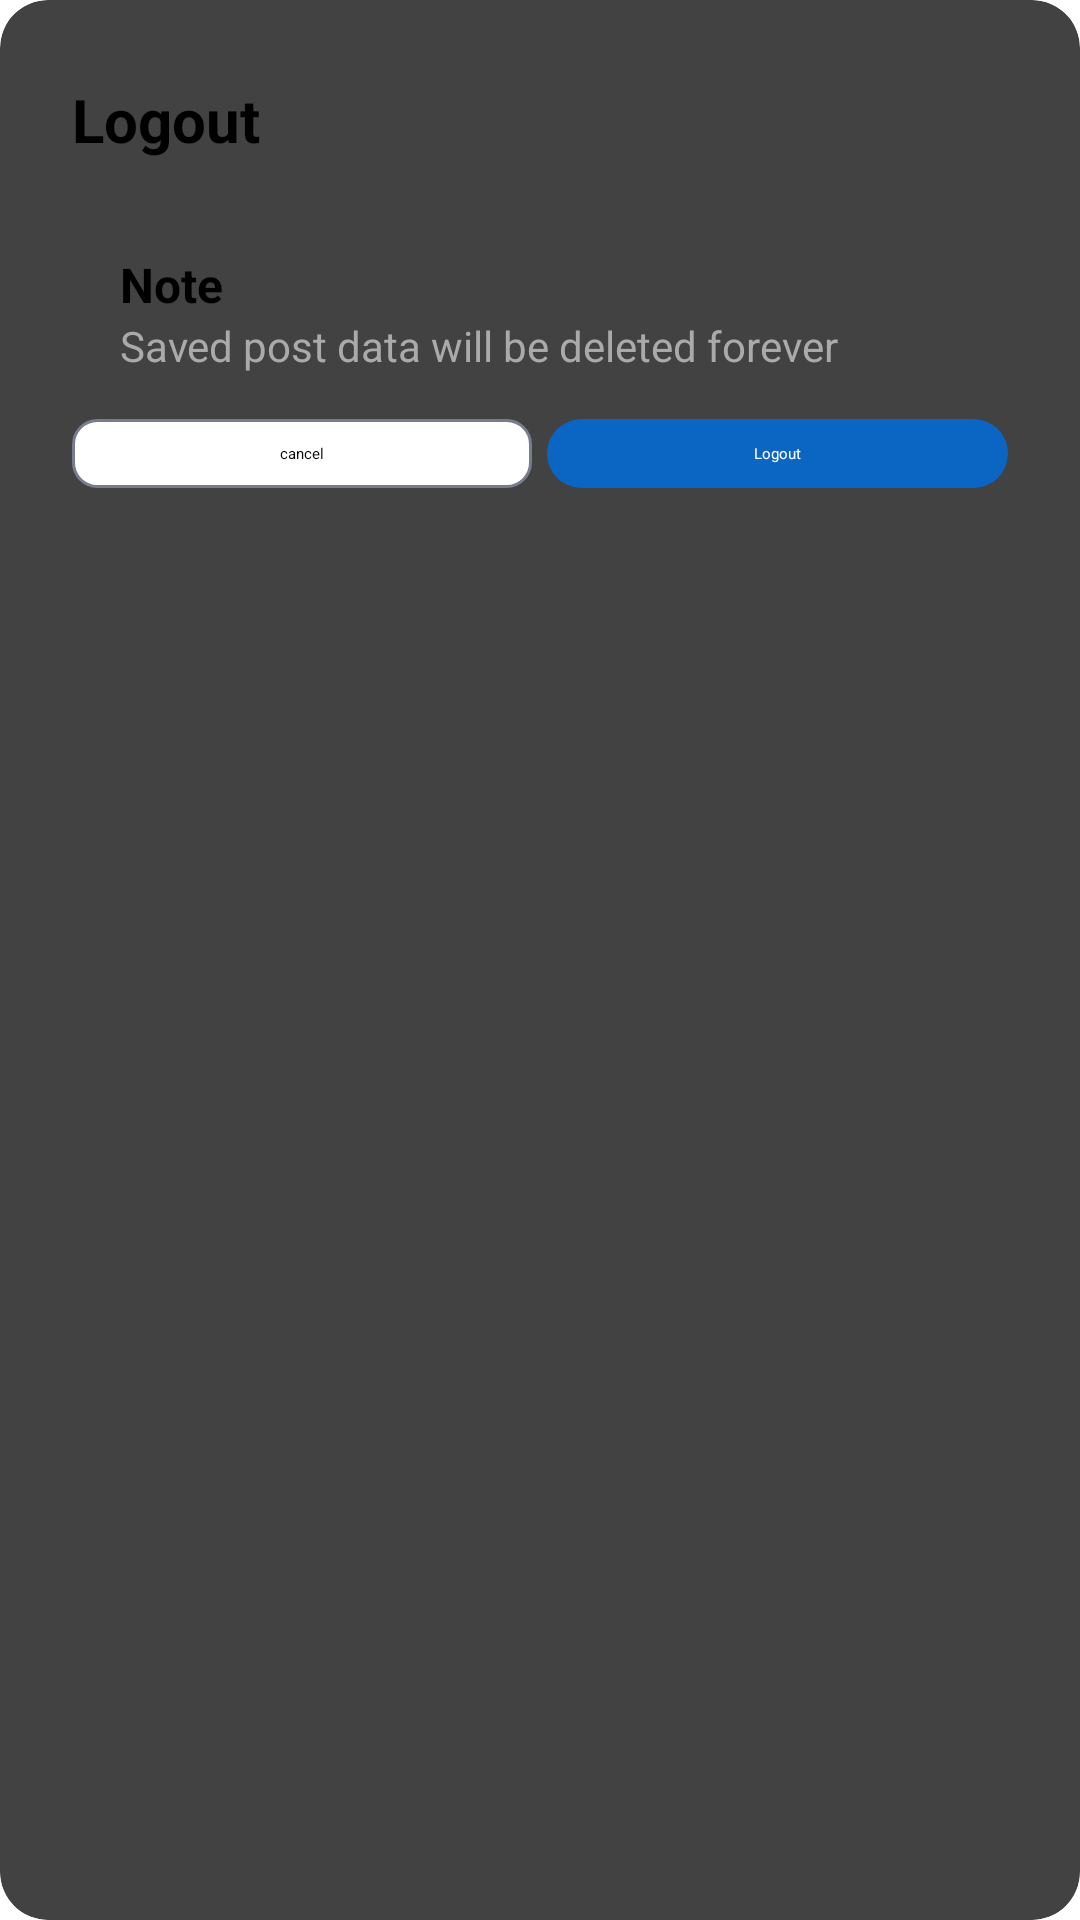

Reconstruct the res/layout file that produces this screen, plus the resources it refers to.
<!-- AndroidManifest.xml: application theme Theme.Noted -->
<!-- res/layout/dialog_logout.xml -->
<?xml version="1.0" encoding="utf-8"?>
<androidx.cardview.widget.CardView xmlns:android="http://schemas.android.com/apk/res/android"
    xmlns:app="http://schemas.android.com/apk/res-auto"
    android:layout_width="wrap_content"
    android:layout_height="wrap_content"
    android:layout_margin="24dp"
    app:cardCornerRadius="16dp"
    app:cardElevation="8dp">

    <LinearLayout
        android:layout_width="wrap_content"
        android:layout_height="wrap_content"
        android:orientation="vertical"
        android:padding="24dp">

        
        <RelativeLayout
            android:layout_width="match_parent"
            android:layout_height="wrap_content"
            android:layout_marginBottom="20dp">

            <TextView
                android:layout_width="wrap_content"
                android:layout_height="wrap_content"
                android:layout_centerVertical="true"
                android:text="Logout"
                android:textColor="@android:color/black"
                android:textSize="20sp"
                android:textStyle="bold" />

            <ImageButton
                android:id="@+id/btnClose"
                android:layout_width="32dp"
                android:layout_height="32dp"
                android:layout_alignParentEnd="true"
                android:background="?attr/selectableItemBackgroundBorderless"
                android:contentDescription="Close"
                android:src="@drawable/ic_close" />
        </RelativeLayout>

        

        
        <LinearLayout
            android:id="@+id/btnContactSupport"
            android:layout_width="match_parent"
            android:layout_height="wrap_content"
            android:layout_marginTop="8dp"
            android:background="?attr/selectableItemBackground"
            android:clickable="true"
            android:focusable="true"
            android:orientation="horizontal">

            <LinearLayout
                android:layout_width="0dp"
                android:layout_height="wrap_content"
                android:layout_marginStart="16dp"
                android:layout_weight="1"
                android:orientation="vertical">

                <TextView
                    android:layout_width="wrap_content"
                    android:layout_height="wrap_content"
                    android:text="Note"
                    android:textColor="@android:color/black"
                    android:textSize="16sp"
                    android:textStyle="bold" />

                <TextView
                    android:layout_width="wrap_content"
                    android:layout_height="wrap_content"
                    android:text="Saved post data will be deleted forever"
                    android:textColor="@android:color/darker_gray"
                    android:textSize="14sp" />
            </LinearLayout>
        </LinearLayout>


        
        <LinearLayout
            android:id="@+id/btnReportBug"
            android:layout_width="match_parent"
            android:layout_height="wrap_content"
            android:layout_marginTop="15dp"
            android:background="?attr/selectableItemBackground"
            android:clickable="true"
            android:focusable="true"
            android:weightSum="10"
            android:orientation="horizontal">

            <LinearLayout
                android:layout_width="0dp"
                android:layout_weight="5"
                android:id="@+id/cancel"
                android:layout_height="wrap_content"
                android:background="@drawable/white_rounded_gray_border"
                >
                <TextView
                    android:layout_width="match_parent"
                    android:layout_height="wrap_content"
                    android:text="cancel"
                    android:paddingVertical="8dp"
                    android:gravity="center"
                    />
            </LinearLayout>

            <LinearLayout
                android:layout_width="0dp"
                android:layout_weight="5"
                android:id="@+id/btnlogout"
                android:layout_marginLeft="5dp"
                android:layout_height="wrap_content"
                android:background="@drawable/rounded_background_blue"
                >
                <TextView
                    android:layout_width="match_parent"
                    android:layout_height="wrap_content"
                    android:text="Logout"
                    android:paddingVertical="8dp"
                    android:textColor="@color/white"
                    android:gravity="center"
                    />
            </LinearLayout>

        </LinearLayout>

    </LinearLayout>

</androidx.cardview.widget.CardView>
<!-- resources referenced by this layout -->
<resources>
  <color name="white">#FFFFFF</color>
  <!-- drawable rounded_background_blue (drawable) -->
  <?xml version="1.0" encoding="utf-8"?>
  <shape xmlns:android="http://schemas.android.com/apk/res/android">
      <solid android:color="@color/primary_blue"/>
      <corners android:radius="14dp"/>
  </shape>
  <!-- drawable white_rounded_gray_border (drawable) -->
  <?xml version="1.0" encoding="utf-8"?>
  <shape xmlns:android="http://schemas.android.com/apk/res/android">
      <solid android:color="@color/white" />
      <corners android:radius="8dp" />
      <stroke
          android:width="1dp"
          android:color="@color/gray_500" />
  </shape>
  <color name="primary_blue">#0A66C2</color>
  <color name="gray_500">#777D8E</color>
</resources>
